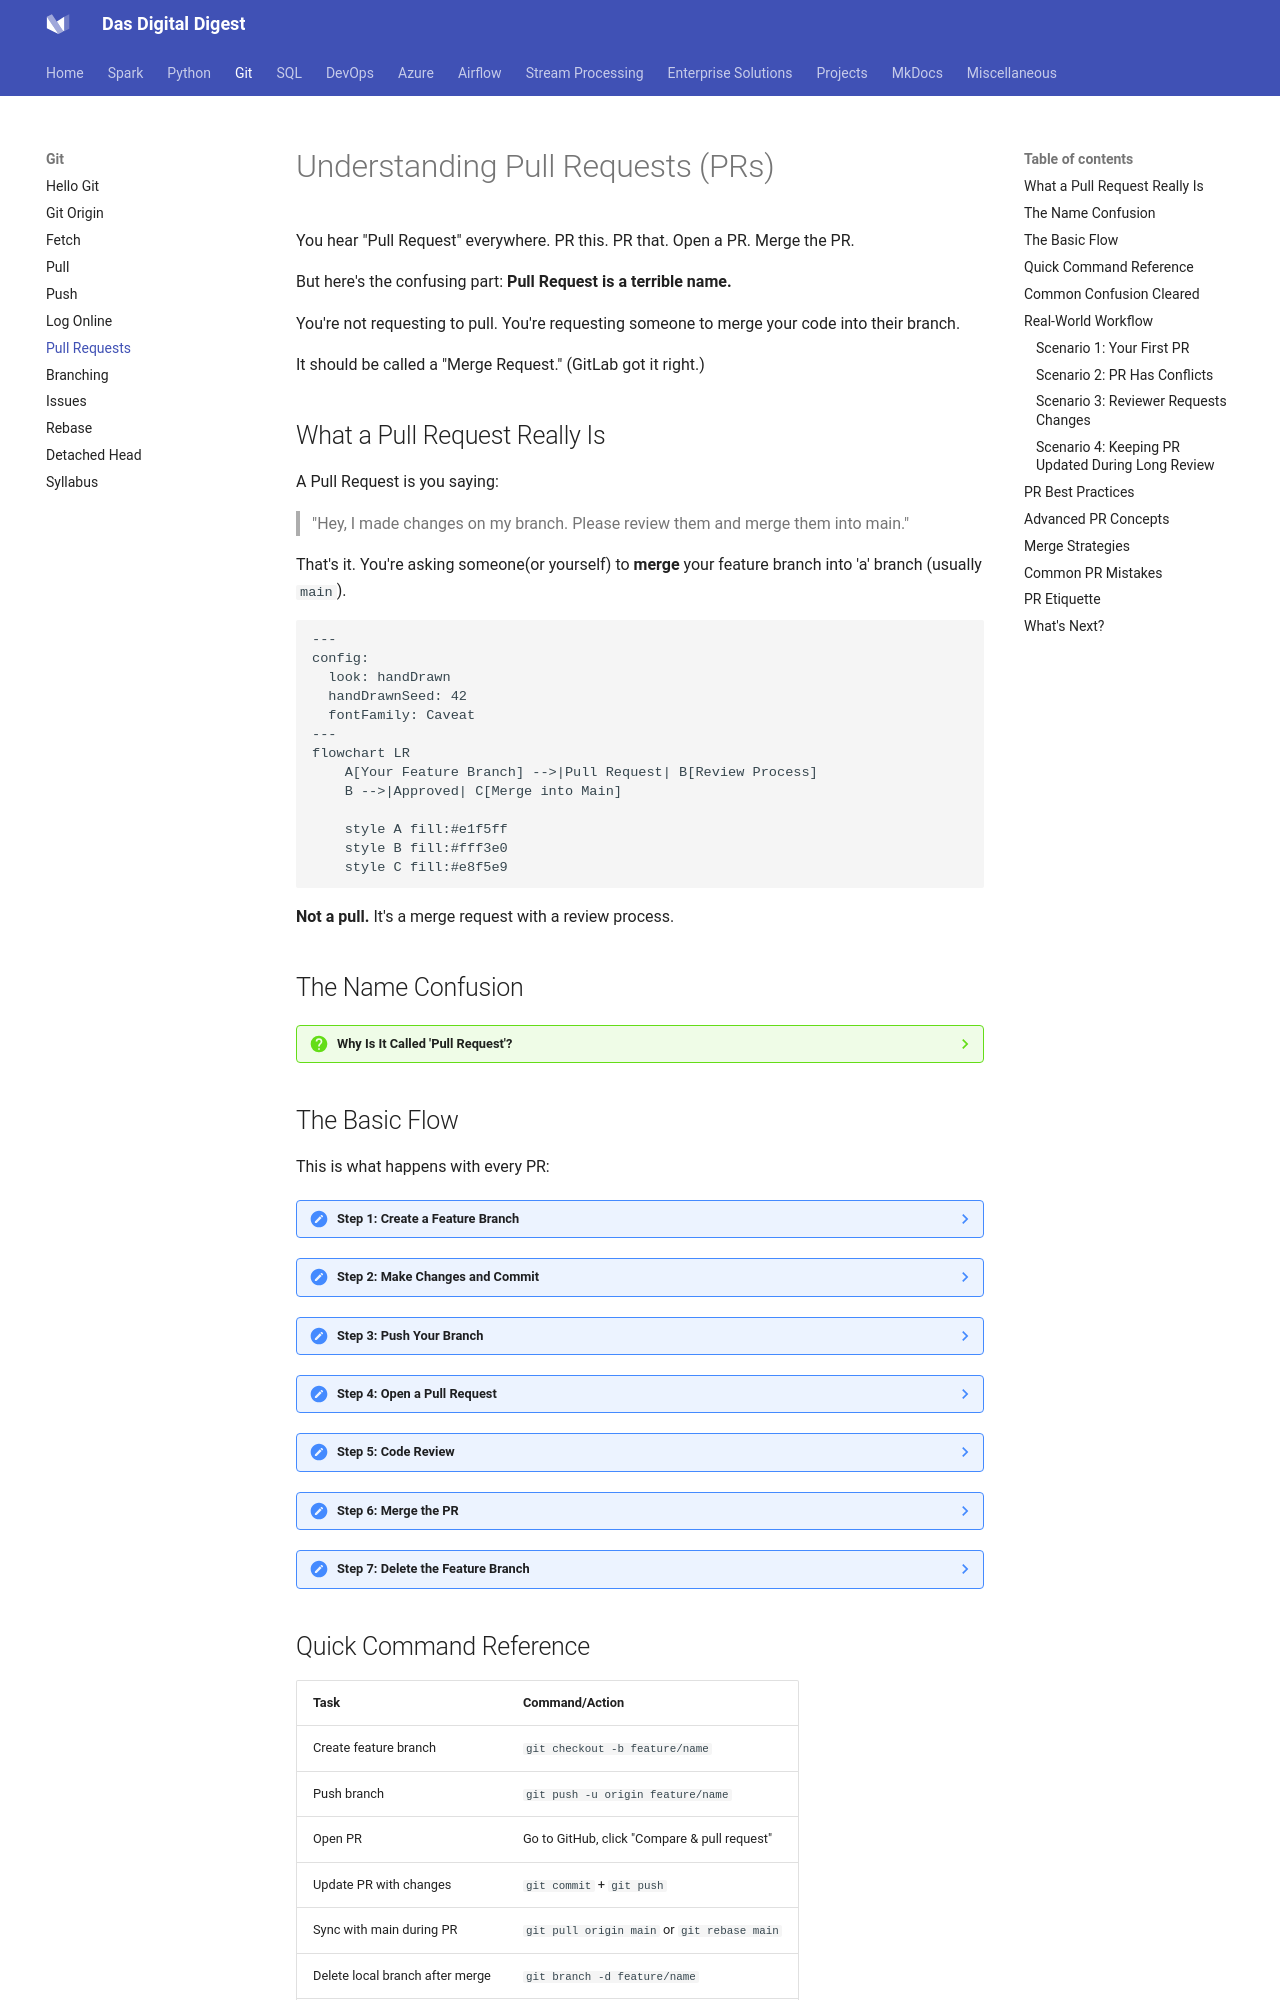

repository: dwdas9/home · page: Git/1.6_Pull_Requests.html · generator: mkdocs

# Understanding Pull Requests (PRs)

You hear "Pull Request" everywhere. PR this. PR that. Open a PR. Merge the PR.

But here's the confusing part: **Pull Request is a terrible name.**

You're not requesting to pull. You're requesting someone to merge your code into their branch.

It should be called a "Merge Request." (GitLab got it right.)

## What a Pull Request Really Is

A Pull Request is you saying:

> "Hey, I made changes on my branch. Please review them and merge them into main."

That's it. You're asking someone(or yourself) to **merge** your feature branch into 'a' branch (usually `main`).

```mermaid
---
config:
  look: handDrawn
  handDrawnSeed: 42
  fontFamily: Caveat
---
flowchart LR
    A[Your Feature Branch] -->|Pull Request| B[Review Process]
    B -->|Approved| C[Merge into Main]
    
    style A fill:#e1f5ff
    style B fill:#fff3e0
    style C fill:#e8f5e9
```

**Not a pull.** It's a merge request with a review process.

## The Name Confusion

??? question "Why Is It Called 'Pull Request'?"
    
    GitHub named it from the repository owner's perspective.
    
    **Your perspective:**  
    "I want to merge my changes into main."
    
    **Repository owner's perspective:**  
    "Please pull my changes into your repository."
    
    The owner "pulls" your changes in. Hence, "Pull Request."
    
    **But it's still confusing** because:
    - You use `git pull` to get changes
    - You use `git push` to send changes
    - But you "open a pull request" to ask for a merge
    
    **What others call it:**
    - **GitHub:** Pull Request (PR)
    - **GitLab:** Merge Request (MR) ← Better name
    - **Bitbucket:** Pull Request (PR)
    - **Azure DevOps:** Pull Request (PR)
    
    Just remember: **PR = "Please merge my code" request.**
